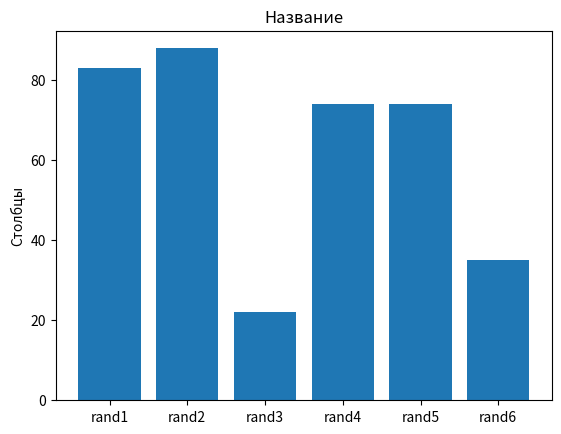

The matplotlib source for this figure:
import numpy as np
def GenChis(h=1,k=0):
 B=[]
 for g in range(0,h):
  A=np.random.randint(100)
  B.append(A+k)
 return B
from matplotlib import pyplot as plt
rand=['rand1', 'rand2', 'rand3', 'rand4', 'rand5', 'rand6']
value=GenChis(len(rand))
xs=[i+0.1 for i, _ in enumerate(rand)]
plt.bar(xs, value)
plt.ylabel('Столбцы')
plt.title('Название')
plt.xticks([i + 0.1 for i, _ in enumerate(rand)], rand)
plt.show()
        
